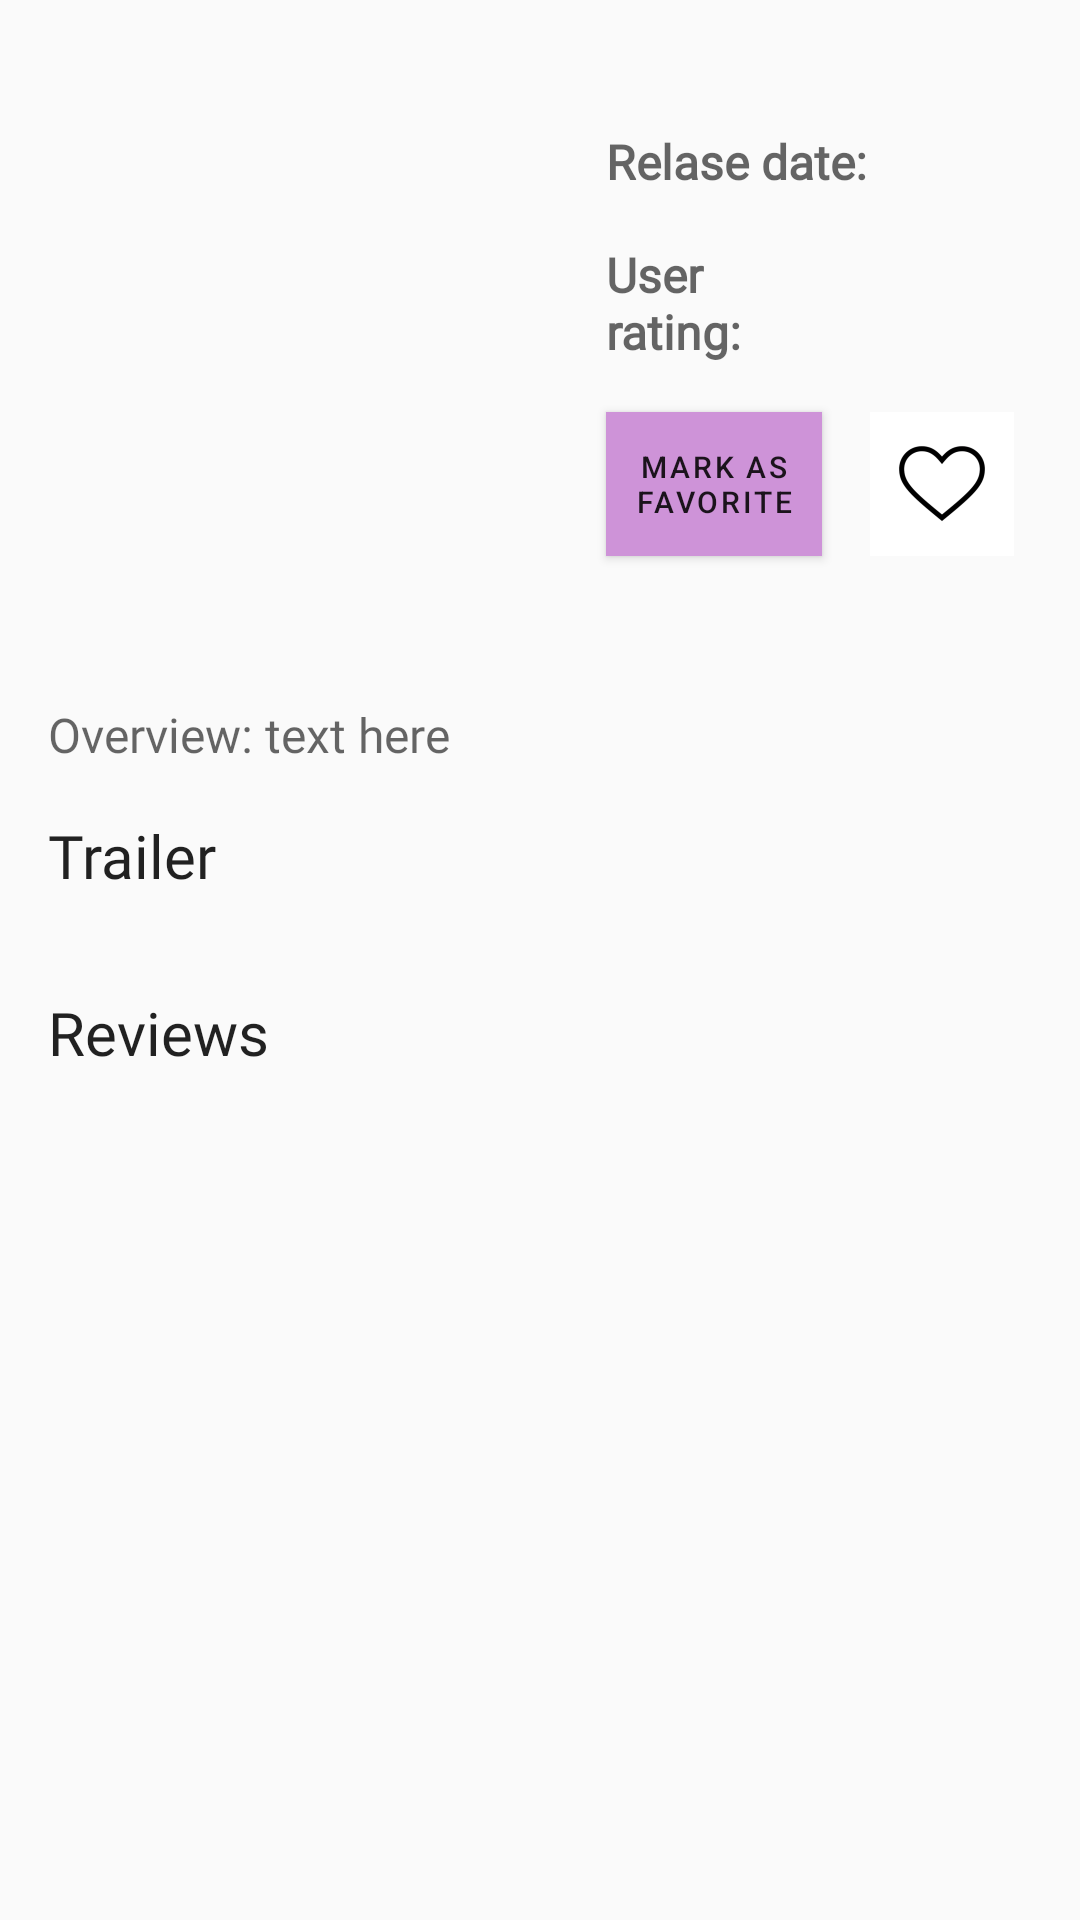

Write the Android layout XML for this screen, with the resource values it uses.
<!-- AndroidManifest.xml: application theme AppTheme -->
<!-- res/layout/activity_detail.xml -->
<?xml version="1.0" encoding="utf-8"?>
<ScrollView xmlns:android="http://schemas.android.com/apk/res/android"
    xmlns:app="http://schemas.android.com/apk/res-auto"
    xmlns:tools="http://schemas.android.com/tools"
    android:layout_width="match_parent"
    android:layout_height="match_parent"
    app:contentInsetEnd="0dp"
    app:contentInsetStart="0dp">

<androidx.constraintlayout.widget.ConstraintLayout
    android:layout_width="match_parent"
    android:layout_height="match_parent"
    tools:context=".DetailActivity"
    app:contentInsetEnd="0dp"
    app:contentInsetStart="0dp">
 

    <ImageView
        android:id="@+id/imageView1"
        android:layout_width="150dp"
        android:layout_height="180dp"
        android:layout_marginLeft="@dimen/padding2"
        android:padding="@dimen/padding"
        android:scaleType="fitXY"
        app:layout_constraintBottom_toTopOf="@+id/overview"
        app:layout_constraintHeight_percent="0.6"
        app:layout_constraintRight_toLeftOf="@+id/releasedate"
        app:layout_constraintStart_toStartOf="parent"
        app:layout_constraintTop_toTopOf="parent"
        app:layout_constraintWidth_percent="0.4" />

    <TextView
        android:id="@+id/releasedate"
        style="@style/detailstitles"
        android:layout_width="0dp"
        android:layout_height="wrap_content"
        android:text="@string/releasedate"
        android:textStyle="bold"
        android:layout_marginLeft="@dimen/padding3"
        android:layout_marginTop="@dimen/padding2"
        app:layout_constraintBottom_toTopOf="@+id/userrating"

        app:layout_constraintLeft_toRightOf="@id/imageView1"
        app:layout_constraintTop_toTopOf="@id/imageView1"
        app:layout_constraintWidth_percent="0.3" />

    <TextView
        android:id="@+id/userrating"
        android:fontFamily="@font/roboto"
        android:text="@string/userrating"
        android:layout_width="0dp"
        android:layout_height="wrap_content"
        style="@style/detailstitles"
        android:textStyle="bold"
        android:layout_marginLeft="@dimen/padding3"
        android:layout_marginTop="@dimen/padding2"
        app:layout_constraintBottom_toTopOf="@+id/markAsFavorite"
        app:layout_constraintLeft_toRightOf="@id/imageView1"
        app:layout_constraintTop_toBottomOf="@+id/releasedate"
        app:layout_constraintWidth_percent="0.2" />


    <TextView
        android:id="@+id/overview"
        android:layout_width="match_parent"
        android:layout_height="wrap_content"
        android:text="@string/overview"
        app:layout_constraintEnd_toEndOf="parent"
        app:layout_constraintTop_toBottomOf="@+id/imageView1"
        app:layout_constraintBottom_toTopOf="@+id/trailers"
        app:layout_constraintWidth_percent="0.7"
        style="@style/details"/>

   <Button
       android:id="@+id/markAsFavorite"
       style="@style/detailsButton"
       android:layout_width="0dp"
       android:layout_height="wrap_content"
       android:layout_marginLeft="@dimen/padding3"
       android:layout_marginTop="@dimen/padding2"
       android:background="@color/colorAccent1"
       android:text="@string/markasfav"
       app:layout_constraintLeft_toRightOf="@id/imageView1"
       app:layout_constraintTop_toBottomOf="@+id/userrating"
       app:layout_constraintWidth_percent="0.20" />

    <ImageView
        android:id="@+id/favoritesymbol"
        android:layout_width="wrap_content"
        android:layout_height="wrap_content"
        android:layout_margin="@dimen/padding2"
        android:background="@mipmap/nonfavorite"
        app:layout_constraintBottom_toBottomOf="@+id/markAsFavorite"
        app:layout_constraintLeft_toRightOf="@id/markAsFavorite"
        app:layout_constraintStart_toEndOf="@+id/markAsFavorite"
        app:layout_constraintTop_toTopOf="@+id/markAsFavorite"
        app:layout_constraintWidth_percent="0.20" />
    <TextView
        android:id="@+id/trailer_tv"
        android:layout_width="match_parent"
        android:layout_height="wrap_content"
        app:layout_constraintEnd_toEndOf="parent"
        android:layout_marginTop="@dimen/padding2"
        style="@style/marginLeftRight"
        app:layout_constraintStart_toStartOf="parent"
        app:layout_constraintTop_toBottomOf="@+id/overview"
        app:layout_constraintBottom_toTopOf="@+id/trailers"
        android:fontFamily="@font/roboto"
        android:textAppearance="@style/TextAppearance.AppCompat.Title"
        android:text="@string/trailer"/>

    <androidx.recyclerview.widget.RecyclerView
        android:id="@+id/trailers"
        android:layout_width="match_parent"
        android:layout_height="wrap_content"
        app:layout_constraintEnd_toEndOf="parent"
        style="@style/margin"
        app:layout_constraintTop_toBottomOf="@+id/trailer_tv"
        app:layout_constraintBottom_toTopOf="@+id/trailers_tv"/>

    <TextView
        android:id="@+id/trailers_tv"
        android:layout_width="match_parent"
        android:layout_height="wrap_content"
        app:layout_constraintEnd_toEndOf="parent"
        android:layout_marginTop="@dimen/padding2"
        style="@style/marginLeftRight"
        app:layout_constraintStart_toStartOf="parent"
        app:layout_constraintTop_toBottomOf="@+id/trailers"
        app:layout_constraintBottom_toTopOf="@+id/reviews"
        android:fontFamily="@font/roboto"
        android:textAppearance="@style/TextAppearance.AppCompat.Title"
        android:text="@string/reviews"/>

   <androidx.recyclerview.widget.RecyclerView
       android:id="@+id/reviews"
       style="@style/margin"
       android:layout_width="match_parent"
       android:layout_height="wrap_content"
       app:layout_constraintBottom_toBottomOf="parent"
       app:layout_constraintEnd_toEndOf="parent"
       app:layout_constraintStart_toStartOf="parent"
       app:layout_constraintTop_toBottomOf="@+id/trailers_tv" />

   











</androidx.constraintlayout.widget.ConstraintLayout>
</ScrollView>
<!-- resources referenced by this layout -->
<resources>
  <color name="colorAccent1">#ce93d8</color>
  <dimen name="padding">8dp</dimen>
  <dimen name="padding2">16dp</dimen>
  <dimen name="padding3">36dp</dimen>
  <!-- mipmap nonfavorite: png bitmap (mipmap-hdpi, 1598 bytes) -->
  <string name="markasfav">Mark As Favorite</string>
  <string name="overview">Overview: text here</string>
  <string name="releasedate">Relase date:</string>
  <string name="reviews">Reviews</string>
  <string name="title">Title:</string>
  <string name="trailer">Trailer</string>
  <string name="userrating">User rating:</string>
  <style name="details" parent="TextAppearance.AppCompat.Display1">
          
          <item name="android:fontFamily">@font/roboto</item>
          <item name="android:textSize">@dimen/textsize</item>
          <item name="android:layout_marginLeft">@dimen/padding2</item>
          <item name="android:layout_marginRight">@dimen/padding2</item>
          <item name="android:layout_marginBottom">@dimen/padding2</item>
      </style>
  <style name="detailsButton" parent="TextAppearance.MaterialComponents.Button">
          
          <item name="android:textSize">@dimen/textsizebutton</item>
          <item name="android:fontFamily">@font/roboto</item>
          <item name="backgroundColor">@color/colorAccent1</item>
      </style>
  <style name="detailstitles" parent="TextAppearance.AppCompat.Display3">
          
          <item name="android:textSize">@dimen/textsize</item>
          <item name="android:fontFamily">@font/roboto</item>
          <item name="android:autoSizeTextType">uniform</item>
      </style>
  <style name="margin">
          <item name="android:fontFamily">@font/roboto</item>
          <item name="android:layout_marginLeft">@dimen/padding2</item>
          <item name="android:layout_marginRight">@dimen/padding2</item>
          <item name="android:layout_marginBottom">@dimen/padding2</item>
      </style>
  <style name="marginLeftRight">
          <item name="android:fontFamily">@font/roboto</item>
          <item name="android:layout_marginLeft">@dimen/padding2</item>
          <item name="android:layout_marginRight">@dimen/padding2</item>
      </style>
  <style name="AppTheme" parent="Theme.AppCompat.Light.DarkActionBar">
          
          <item name="colorPrimary">@color/colorPrimary</item>
          <item name="colorPrimaryDark">@color/colorPrimaryDark</item>
          <item name="colorAccent">@color/colorAccent</item>
          <item name="preferenceTheme">@style/PreferenceThemeOverlay</item>
      </style>
  <dimen name="textsize">16sp</dimen>
  <dimen name="textsizebutton">10sp</dimen>
  <color name="colorPrimary">#d500f9</color>
  <color name="colorPrimaryDark">#9e00c5</color>
  <color name="colorAccent">#d500f9</color>
</resources>
